Photos from the image-classification dataset "raw" in the GitHub repository nurkal022/bottleDetect. Its 4 classes are: cork mismatch, good bottle, label missing, shape mismatch.

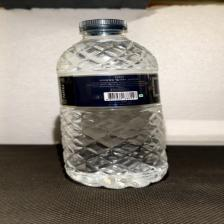
Label: good bottle

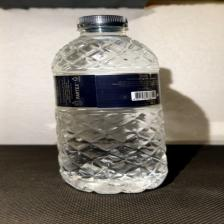
Label: good bottle

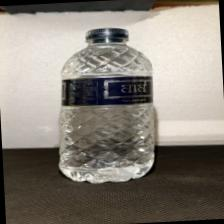
Label: good bottle

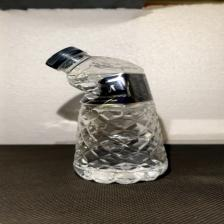
Label: shape mismatch

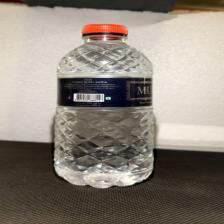
Label: cork mismatch

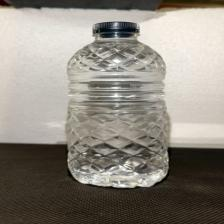
Label: label missing
